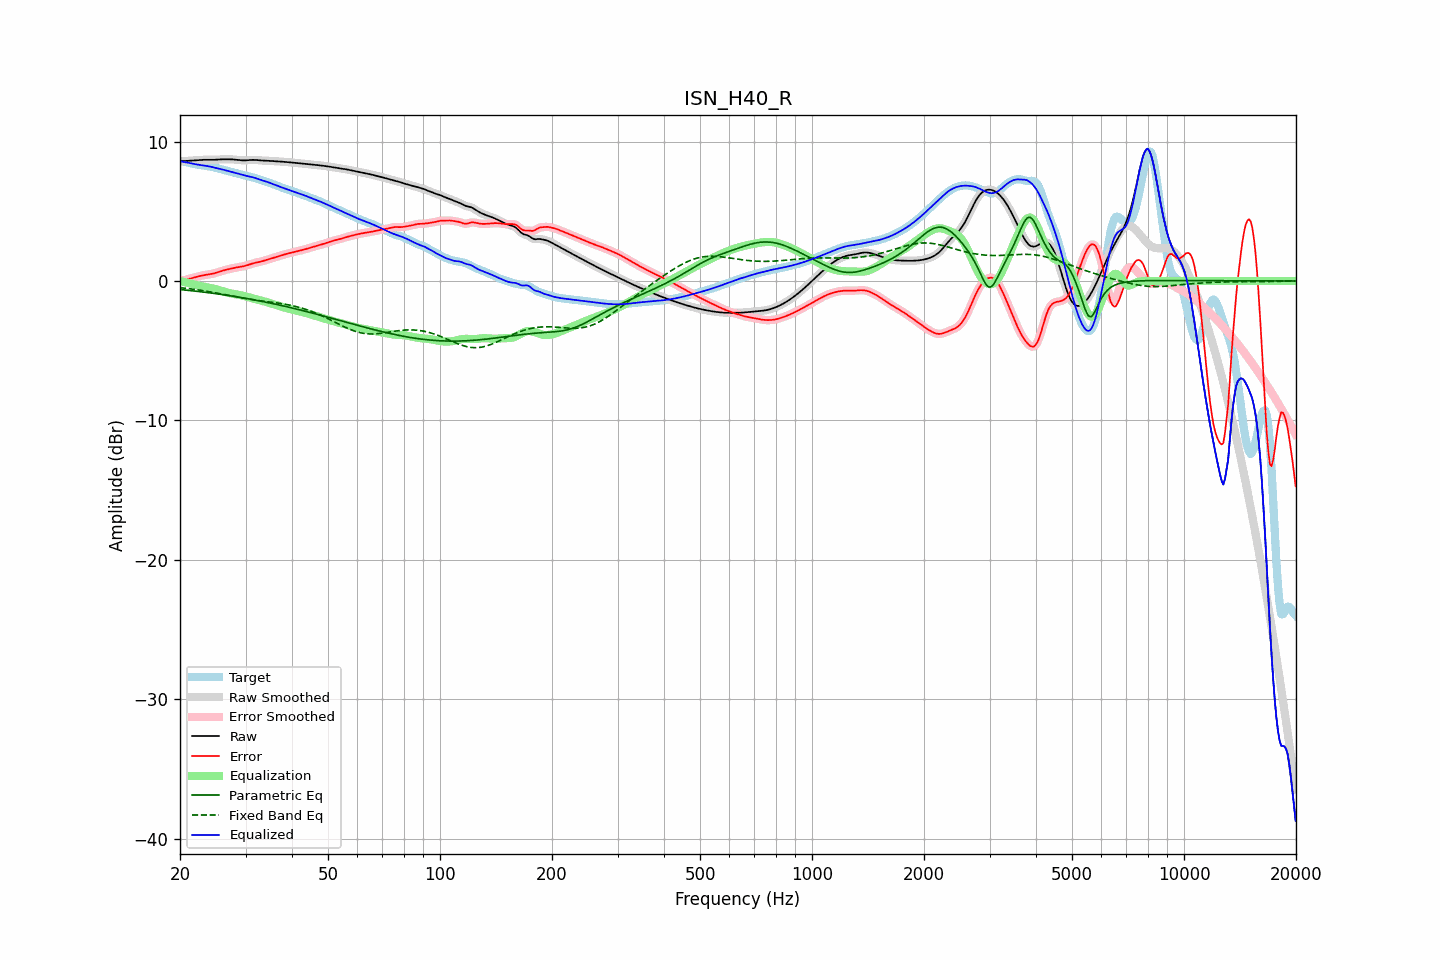

The table this chart was drawn from, first rows:
frequency, raw, error, smoothed, error_smoothed, equalization, parametric_eq, fixed_band_eq, equalized_raw, equalized_smoothed, target
20.00, 8.60, 0.02, 8.60, 0.02, -0.01, -0.61, -0.48, 8.59, 8.59, 8.57
20.20, 8.60, 0.03, 8.60, 0.03, -0.03, -0.62, -0.49, 8.57, 8.57, 8.57
20.40, 8.60, 0.04, 8.60, 0.05, -0.06, -0.64, -0.50, 8.55, 8.55, 8.56
20.61, 8.61, 0.07, 8.61, 0.07, -0.08, -0.65, -0.51, 8.52, 8.52, 8.54
20.81, 8.61, 0.10, 8.61, 0.10, -0.11, -0.66, -0.53, 8.50, 8.50, 8.51
21.02, 8.62, 0.13, 8.62, 0.13, -0.14, -0.67, -0.54, 8.48, 8.48, 8.49
21.23, 8.62, 0.17, 8.62, 0.16, -0.16, -0.68, -0.56, 8.46, 8.46, 8.46
21.44, 8.63, 0.20, 8.63, 0.20, -0.19, -0.70, -0.57, 8.44, 8.44, 8.43
21.66, 8.64, 0.23, 8.64, 0.23, -0.23, -0.71, -0.59, 8.41, 8.41, 8.41
21.87, 8.65, 0.26, 8.65, 0.26, -0.26, -0.72, -0.60, 8.39, 8.39, 8.39
22.09, 8.65, 0.29, 8.65, 0.29, -0.29, -0.73, -0.62, 8.37, 8.37, 8.37
22.31, 8.66, 0.32, 8.66, 0.32, -0.32, -0.75, -0.64, 8.35, 8.35, 8.35
22.54, 8.67, 0.35, 8.67, 0.35, -0.34, -0.76, -0.65, 8.33, 8.33, 8.33
22.76, 8.68, 0.37, 8.68, 0.37, -0.37, -0.77, -0.67, 8.31, 8.31, 8.31
22.99, 8.69, 0.40, 8.69, 0.40, -0.39, -0.79, -0.69, 8.30, 8.30, 8.29
23.22, 8.69, 0.42, 8.69, 0.42, -0.41, -0.80, -0.71, 8.28, 8.28, 8.27
23.45, 8.70, 0.44, 8.70, 0.44, -0.43, -0.82, -0.73, 8.26, 8.26, 8.26
23.69, 8.70, 0.46, 8.70, 0.46, -0.45, -0.83, -0.75, 8.24, 8.24, 8.24
23.92, 8.69, 0.47, 8.69, 0.47, -0.47, -0.84, -0.76, 8.22, 8.22, 8.22
24.16, 8.69, 0.49, 8.69, 0.49, -0.50, -0.86, -0.78, 8.20, 8.20, 8.20
24.40, 8.69, 0.51, 8.69, 0.51, -0.52, -0.87, -0.81, 8.17, 8.17, 8.18
24.65, 8.69, 0.54, 8.69, 0.54, -0.55, -0.89, -0.83, 8.15, 8.15, 8.15
24.89, 8.70, 0.57, 8.70, 0.57, -0.58, -0.90, -0.85, 8.12, 8.12, 8.12
25.14, 8.70, 0.61, 8.70, 0.61, -0.61, -0.92, -0.87, 8.09, 8.09, 8.10
25.39, 8.71, 0.65, 8.71, 0.65, -0.65, -0.94, -0.89, 8.07, 8.07, 8.06
25.65, 8.72, 0.68, 8.72, 0.68, -0.68, -0.95, -0.91, 8.04, 8.04, 8.03
25.91, 8.73, 0.72, 8.73, 0.72, -0.72, -0.97, -0.93, 8.01, 8.01, 8.00
26.16, 8.73, 0.76, 8.73, 0.75, -0.75, -0.99, -0.96, 7.98, 7.98, 7.98
26.43, 8.73, 0.79, 8.73, 0.79, -0.78, -1.00, -0.98, 7.95, 7.95, 7.95
26.69, 8.73, 0.81, 8.73, 0.82, -0.82, -1.02, -1.00, 7.92, 7.92, 7.92
26.96, 8.73, 0.84, 8.73, 0.84, -0.84, -1.04, -1.02, 7.89, 7.89, 7.89
27.23, 8.73, 0.87, 8.73, 0.87, -0.87, -1.06, -1.05, 7.86, 7.86, 7.86
27.50, 8.72, 0.90, 8.72, 0.90, -0.90, -1.07, -1.07, 7.83, 7.83, 7.83
27.77, 8.72, 0.92, 8.72, 0.92, -0.92, -1.09, -1.09, 7.80, 7.80, 7.79
28.05, 8.71, 0.95, 8.71, 0.95, -0.94, -1.11, -1.11, 7.77, 7.77, 7.76
28.33, 8.70, 0.97, 8.70, 0.97, -0.96, -1.13, -1.14, 7.73, 7.73, 7.73
28.62, 8.68, 0.99, 8.68, 0.98, -0.98, -1.15, -1.16, 7.70, 7.70, 7.70
28.90, 8.67, 1.00, 8.67, 1.00, -1.00, -1.17, -1.18, 7.67, 7.67, 7.67
29.19, 8.66, 1.02, 8.66, 1.02, -1.03, -1.19, -1.20, 7.63, 7.63, 7.64
29.48, 8.65, 1.04, 8.65, 1.04, -1.05, -1.21, -1.22, 7.60, 7.60, 7.61
29.78, 8.65, 1.07, 8.65, 1.07, -1.08, -1.23, -1.24, 7.57, 7.57, 7.58
30.08, 8.65, 1.10, 8.65, 1.10, -1.11, -1.25, -1.26, 7.54, 7.55, 7.55
30.38, 8.66, 1.14, 8.66, 1.14, -1.14, -1.27, -1.28, 7.52, 7.52, 7.52
30.68, 8.67, 1.18, 8.67, 1.18, -1.17, -1.29, -1.30, 7.50, 7.50, 7.50
30.99, 8.68, 1.21, 8.68, 1.21, -1.21, -1.31, -1.32, 7.47, 7.47, 7.47
31.30, 8.69, 1.25, 8.69, 1.25, -1.24, -1.33, -1.34, 7.45, 7.45, 7.44
31.61, 8.69, 1.28, 8.69, 1.28, -1.27, -1.35, -1.35, 7.41, 7.41, 7.41
31.93, 8.68, 1.31, 8.68, 1.31, -1.30, -1.37, -1.37, 7.38, 7.38, 7.37
32.24, 8.67, 1.33, 8.67, 1.33, -1.33, -1.39, -1.39, 7.34, 7.34, 7.34
32.57, 8.66, 1.36, 8.66, 1.36, -1.36, -1.42, -1.40, 7.30, 7.30, 7.30
32.89, 8.65, 1.38, 8.65, 1.38, -1.39, -1.44, -1.42, 7.26, 7.26, 7.26
33.22, 8.64, 1.41, 8.64, 1.41, -1.42, -1.46, -1.43, 7.22, 7.22, 7.23
33.55, 8.64, 1.45, 8.64, 1.45, -1.45, -1.49, -1.45, 7.19, 7.19, 7.19
33.89, 8.63, 1.48, 8.63, 1.48, -1.48, -1.51, -1.46, 7.15, 7.15, 7.15
34.23, 8.63, 1.52, 8.63, 1.52, -1.51, -1.53, -1.48, 7.12, 7.12, 7.11
34.57, 8.62, 1.55, 8.62, 1.55, -1.55, -1.56, -1.49, 7.08, 7.07, 7.07
34.92, 8.61, 1.59, 8.61, 1.59, -1.58, -1.58, -1.51, 7.03, 7.03, 7.03
35.27, 8.60, 1.62, 8.60, 1.62, -1.62, -1.60, -1.52, 6.99, 6.99, 6.99
35.62, 8.60, 1.65, 8.60, 1.65, -1.66, -1.63, -1.54, 6.94, 6.94, 6.94
35.97, 8.59, 1.69, 8.59, 1.69, -1.69, -1.65, -1.55, 6.89, 6.90, 6.90
... 635 more rows
